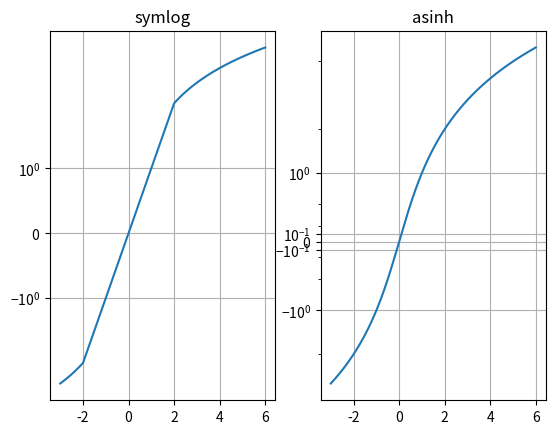
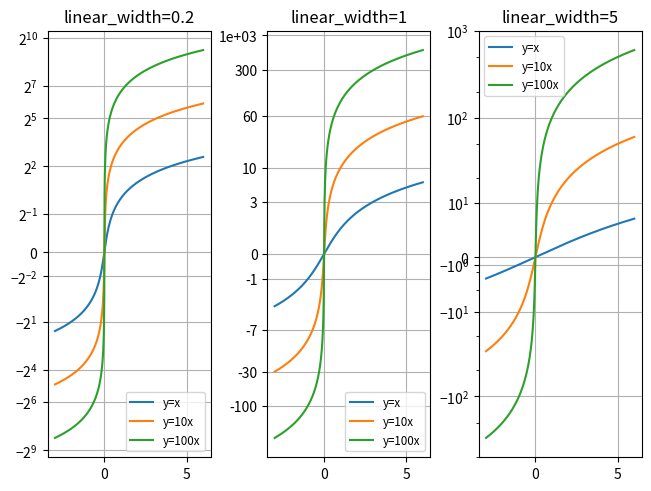
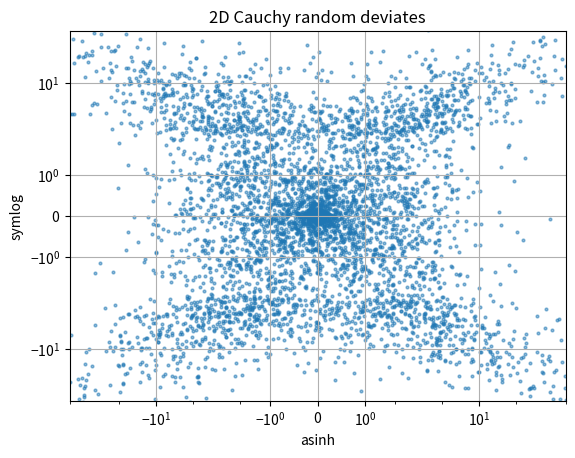

The matplotlib source for these figures, in order:
import numpy as np
import matplotlib.pyplot as plt

# Prepare sample values for variations on y=x graph:
x = np.linspace(-3, 6, 500)

fig1 = plt.figure()
ax0, ax1 = fig1.subplots(1, 2, sharex=True)

ax0.plot(x, x)
ax0.set_yscale('symlog')
ax0.grid()
ax0.set_title('symlog')

ax1.plot(x, x)
ax1.set_yscale('asinh')
ax1.grid()
ax1.set_title('asinh')

fig2 = plt.figure(layout='constrained')
axs = fig2.subplots(1, 3, sharex=True)
for ax, (a0, base) in zip(axs, ((0.2, 2), (1.0, 0), (5.0, 10))):
    ax.set_title(f'linear_width={a0:.3g}')
    ax.plot(x, x, label='y=x')
    ax.plot(x, 10*x, label='y=10x')
    ax.plot(x, 100*x, label='y=100x')
    ax.set_yscale('asinh', linear_width=a0, base=base)
    ax.grid()
    ax.legend(loc='best', fontsize='small')

fig3 = plt.figure()
ax = fig3.subplots(1, 1)
r = 3 * np.tan(np.random.uniform(-np.pi / 2.02, np.pi / 2.02,
                                 size=(5000,)))
th = np.random.uniform(0, 2*np.pi, size=r.shape)

ax.scatter(r * np.cos(th), r * np.sin(th), s=4, alpha=0.5)
ax.set_xscale('asinh')
ax.set_yscale('symlog')
ax.set_xlabel('asinh')
ax.set_ylabel('symlog')
ax.set_title('2D Cauchy random deviates')
ax.set_xlim(-50, 50)
ax.set_ylim(-50, 50)
ax.grid()

plt.show()